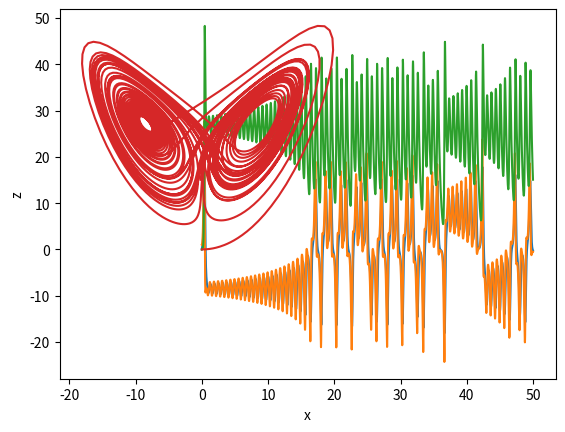

Python code for this plot:
#!/usr/bin/env python

import numpy as np
import matplotlib.pyplot as plt
from scipy.integrate import odeint

# =============================================================================
# Function:
# Define the sets of Lorenz differential equation, for solving
# dx/dt = sigma*(y-x); dy/dt = (r*x)-y-(x*z); dz/dt = (x*y)-(b*z)
# x, y, z are dependent, define their differential eq. together
# =============================================================================
def calc_derivative(xyz, time, sigma, r, b):
    # extract initial values of x, y, z
    x, y, z = xyz
    # define differential eq. of x, y, x versus time
    dxdt = sigma * (y - x)
    dydt = (r * x) - y - (x * z)
    dzdt = (x * y) - (b * z)
    
    return [dxdt, dydt, dzdt]

# =============================================================================
# Main Code:
# Use ODE function to solve Lorenz differential equations 
# define ODE equation, time steps, constants, initial values, then calc the 
# differential values of x, y, z for each time index
# =============================================================================
# define constants for differential eq.
Sigma = 10
R = 28
B = 8/3

# give initial condition of x, y, z
xyz_init = (0., 1., 0.)
# define time indices
time_vec = np.linspace(0, 50, 5001)

# solve differential equation using ODE function
xyz_vec = odeint(calc_derivative, xyz_init, time_vec, args = (Sigma, R, B))

# plot x, y, z versus time
plt.plot(time_vec, xyz_vec[:, 0])
plt.xlabel('time')
plt.ylabel('x')
plt.show()

plt.plot(time_vec, xyz_vec[:, 1])
plt.xlabel('time')
plt.ylabel('y')
plt.show()

plt.plot(time_vec, xyz_vec[:, 2])
plt.xlabel('time')
plt.ylabel('z')
plt.show()

# plot x versus z
plt.plot(xyz_vec[:, 0], xyz_vec[:, 2])
plt.xlabel('x')
plt.ylabel('z')
plt.show()